Dataset: satellite_dataset_final (GitHub, royalp2p/weather-ai-project). Classes: clear, cloudy, rain.

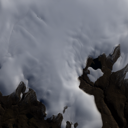
Label: clear

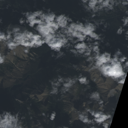
Label: cloudy

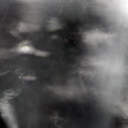
Label: rain

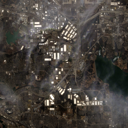
Label: rain

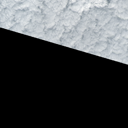
Label: cloudy

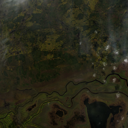
Label: clear
